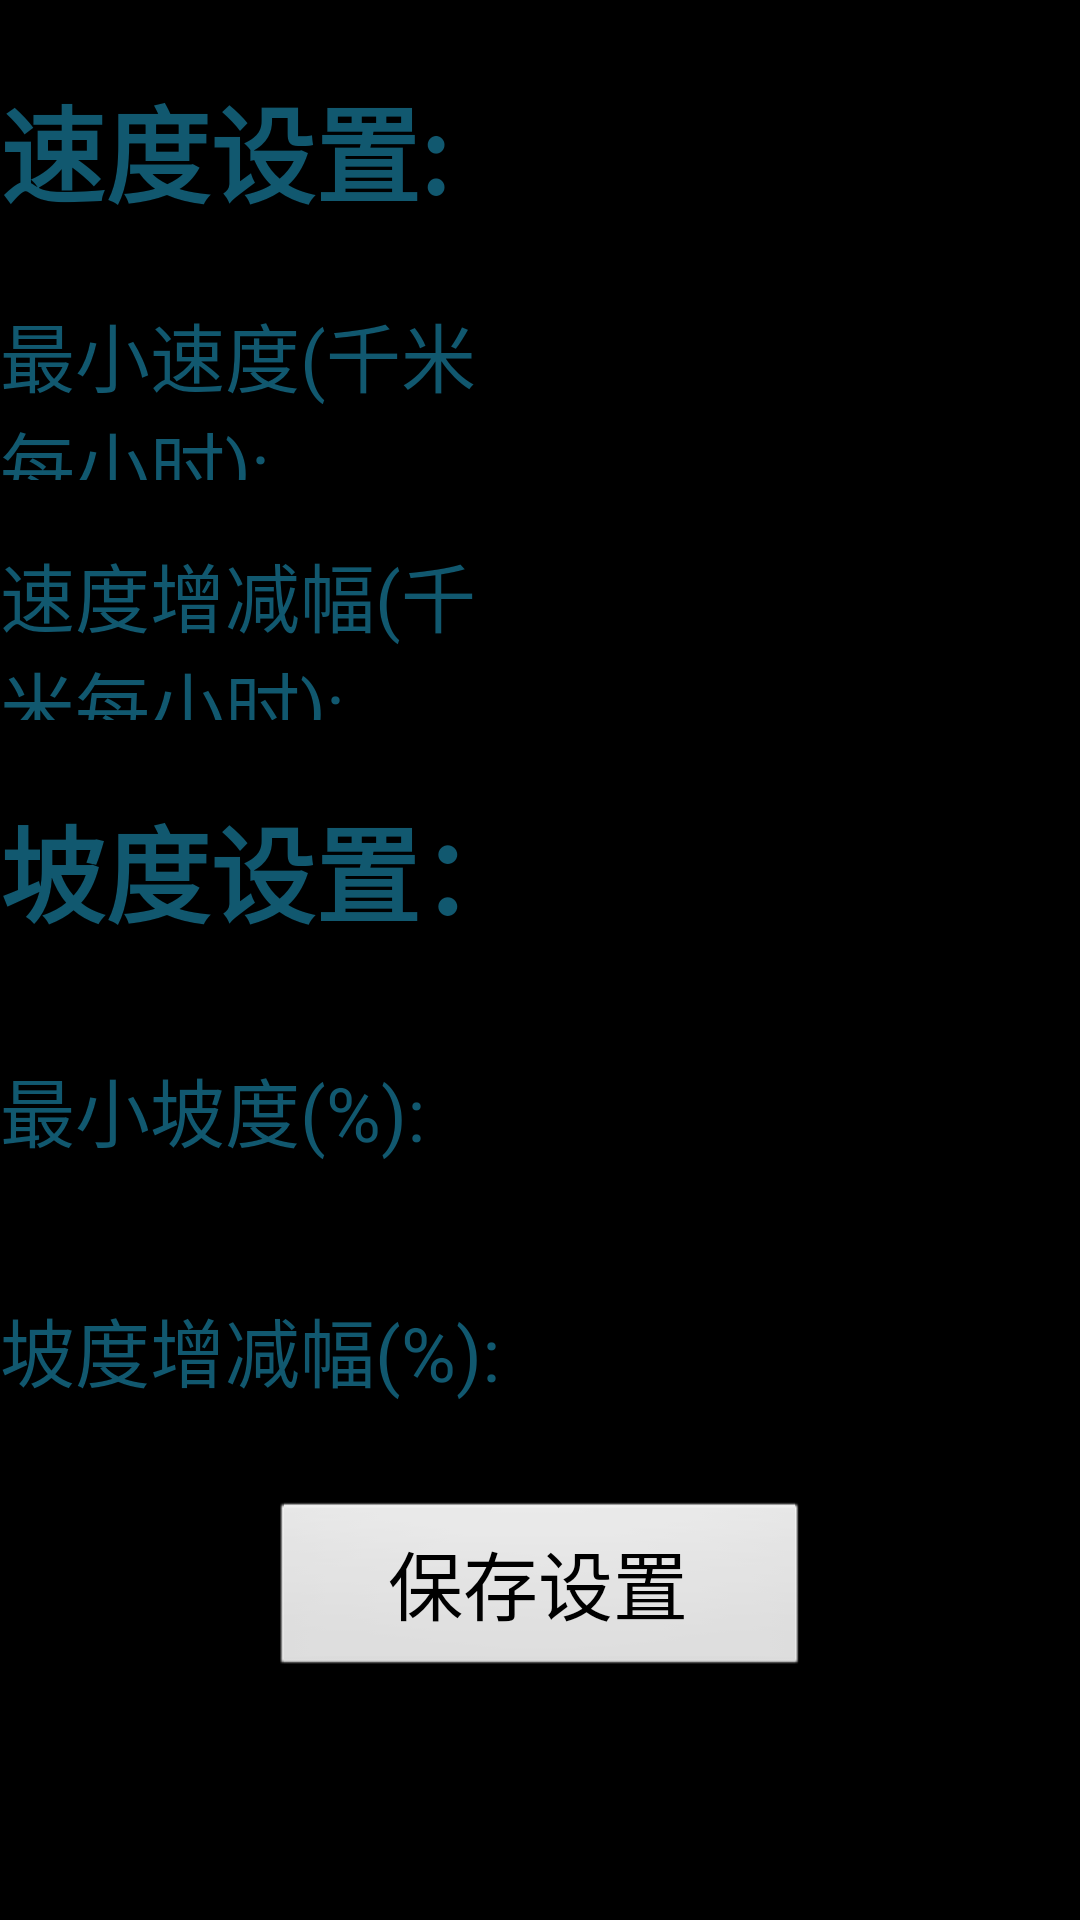

Layout XML and referenced resources for this Android screen:
<!-- AndroidManifest.xml: application theme android:Theme.NoTitleBar.Fullscreen -->
<!-- res/layout/fragment_machine_maintenance.xml -->
<?xml version="1.0" encoding="utf-8"?>
<ScrollView xmlns:android="http://schemas.android.com/apk/res/android"
            android:layout_width="match_parent"
            android:layout_height="match_parent"
            android:fadeScrollbars="true"
            android:orientation="vertical"
            android:scrollbarFadeDuration="0"
            android:scrollbars="none">

    <LinearLayout
        android:layout_width="match_parent"
        android:layout_height="wrap_content"
        android:orientation="vertical">

        <TextView
            android:layout_width="match_parent"
            android:layout_height="@dimen/settings_item_h"
            android:layout_marginTop="@dimen/settings_margin_top"
            android:gravity="center_vertical"
            android:text="@string/admin_machine_speed_setting"
            android:textColor="#11586f"
            android:textSize="35sp"
            android:textStyle="bold"/>

        <LinearLayout
            android:layout_width="match_parent"
            android:layout_height="@dimen/settings_item_h"
            android:layout_marginTop="@dimen/settings_margin_top"
            android:gravity="center_vertical"
            android:orientation="horizontal">

            <TextView
                android:layout_width="@dimen/settings_mitem_w"
                android:layout_height="match_parent"
                android:gravity="center_vertical"
                android:text="@string/admin_machine_min_speed_km"
                android:textColor="#11586f"
                android:textSize="@dimen/settings_title_size"/>

            <EditText
                android:id="@+id/admin_min_speed_ed"
                style="@style/setting_admin_maintenance_edit_style"
                android:imeOptions="actionDone"
                android:maxLength="4"
                android:numeric="decimal"/>

            <TextView
                android:layout_width="@dimen/settings_mitem_w"
                android:layout_height="match_parent"
                android:gravity="center_vertical"
                android:text="@string/admin_machine_max_speed_km"
                android:textColor="#11586f"
                android:textSize="@dimen/settings_title_size"/>

            <EditText
                android:id="@+id/admin_max_speed_ed"
                style="@style/setting_admin_maintenance_edit_style"
                android:imeOptions="actionDone"
                android:maxLength="4"
                android:numeric="decimal"/>
        </LinearLayout>

        <LinearLayout
            android:layout_width="match_parent"
            android:layout_height="@dimen/settings_item_h"
            android:layout_marginTop="@dimen/settings_margin_top"
            android:gravity="center_vertical"
            android:orientation="horizontal">

            <TextView
                android:layout_width="@dimen/settings_mitem_w"
                android:layout_height="match_parent"
                android:gravity="center_vertical"
                android:text="@string/admin_machine_damping_speed_km"
                android:textColor="#11586f"
                android:textSize="@dimen/settings_title_size"/>

            <EditText
                android:id="@+id/admin_damping_speed_ed"
                style="@style/setting_admin_maintenance_edit_style"
                android:imeOptions="actionDone"
                android:maxLength="4"
                android:numeric="decimal"/>

            <TextView
                android:id="@+id/admin_default_speed"
                android:layout_width="@dimen/settings_mitem_w"
                android:layout_height="match_parent"
                android:gravity="center_vertical"
                android:text="@string/admin_machine_default_speed_km"
                android:textColor="#11586f"
                android:textSize="@dimen/settings_title_size"/>

            <EditText
                android:id="@+id/admin_default_speed_ed"
                style="@style/setting_admin_maintenance_edit_style"
                android:imeOptions="actionDone"
                android:maxLength="4"
                android:numeric="decimal"/>
        </LinearLayout>

        <TextView
            android:layout_width="match_parent"
            android:layout_height="@dimen/settings_item_h"
            android:layout_marginTop="@dimen/settings_margin_top"
            android:gravity="center_vertical"
            android:text="@string/admin_machine_slope_setting"
            android:textColor="#11586f"
            android:textSize="35sp"
            android:textStyle="bold"/>

        <LinearLayout
            android:layout_width="match_parent"
            android:layout_height="@dimen/settings_item_h"
            android:layout_marginTop="@dimen/settings_margin_top"
            android:gravity="center_vertical"
            android:orientation="horizontal">

            <TextView
                android:layout_width="@dimen/settings_mitem_w"
                android:layout_height="match_parent"
                android:gravity="center_vertical"
                android:text="@string/admin_machine_min_slope"
                android:textColor="#11586f"
                android:textSize="@dimen/settings_title_size"/>

            <EditText
                android:id="@+id/admin_min_slope_ed"
                style="@style/setting_admin_maintenance_edit_style"
                android:imeOptions="actionDone"
                android:inputType="numberSigned|numberDecimal"
                android:maxLength="4"/>

            <TextView
                android:layout_width="@dimen/settings_mitem_w"
                android:layout_height="match_parent"
                android:gravity="center_vertical"
                android:text="@string/admin_machine_max_slope"
                android:textColor="#11586f"
                android:textSize="@dimen/settings_title_size"/>

            <EditText
                android:id="@+id/admin_max_slope_ed"
                style="@style/setting_admin_maintenance_edit_style"
                android:imeOptions="actionDone"
                android:maxLength="4"
                android:numeric="decimal"/>
        </LinearLayout>

        <LinearLayout
            android:layout_width="match_parent"
            android:layout_height="@dimen/settings_item_h"
            android:layout_marginTop="@dimen/settings_margin_top"
            android:gravity="center_vertical"
            android:orientation="horizontal">

            <TextView
                android:layout_width="@dimen/settings_mitem_w"
                android:layout_height="match_parent"
                android:gravity="center_vertical"
                android:text="@string/admin_machine_damping_slope"
                android:textColor="#11586f"
                android:textSize="@dimen/settings_title_size"/>

            <EditText
                android:id="@+id/admin_damping_slope_ed"
                style="@style/setting_admin_maintenance_edit_style"
                android:imeOptions="actionDone"
                android:maxLength="4"
                android:numeric="decimal"/>

            <TextView
                android:layout_width="@dimen/settings_mitem_w"
                android:layout_height="match_parent"
                android:gravity="center_vertical"
                android:text="@string/admin_machine_default_slope"
                android:textColor="#11586f"
                android:textSize="@dimen/settings_title_size"/>

            <EditText
                android:id="@+id/admin_default_slope_ed"
                style="@style/setting_admin_maintenance_edit_style"
                android:imeOptions="actionDone"
                android:maxLength="4"
                android:numeric="decimal"/>
        </LinearLayout>

        <LinearLayout
            android:layout_width="match_parent"
            android:layout_height="@dimen/settings_item_h"
            android:layout_marginTop="@dimen/settings_margin_top"
            android:gravity="center"
            android:orientation="horizontal">

            <Button
                android:id="@+id/machine_setting_Save"
                android:layout_width="@dimen/settings_mitem_w"
                android:layout_height="match_parent"
                android:text="@string/settings_save"
                android:textSize="@dimen/settings_title_size"/>
        </LinearLayout>
    </LinearLayout>

</ScrollView>
<!-- resources referenced by this layout -->
<resources>
  <dimen name="settings_item_h">60dp</dimen>
  <dimen name="settings_margin_top">20dp</dimen>
  <dimen name="settings_mitem_w">180dp</dimen>
  <dimen name="settings_title_size">25sp</dimen>
  <string name="admin_machine_damping_slope">坡度增减幅(%):</string>
  <string name="admin_machine_damping_speed_km">速度增减幅(千米每小时):</string>
  <string name="admin_machine_default_slope">初始坡度(%):</string>
  <string name="admin_machine_default_speed_km">初始速度(千米每小时):</string>
  <string name="admin_machine_max_slope">最大坡度(%):</string>
  <string name="admin_machine_max_speed_km">最大速度(千米每小时):</string>
  <string name="admin_machine_min_slope">最小坡度(%):</string>
  <string name="admin_machine_min_speed_km">最小速度(千米每小时):</string>
  <string name="admin_machine_slope_setting">坡度设置：</string>
  <string name="admin_machine_speed_setting">速度设置:</string>
  <string name="settings_save">保存设置</string>
  <style name="setting_admin_maintenance_edit_style">
          <item name="android:layout_width">180dp</item>
          <item name="android:layout_height">60dp</item>
          <item name="android:gravity">center</item>
          <item name="android:background">@drawable/bg_admin_maintenance</item>
          <item name="android:textColor">@color/setting_text_color</item>
          <item name="android:textSize">16sp</item>
          <item name="android:layout_marginRight">53dp</item>
      </style>
  <color name="setting_text_color">#22A5D1</color>
</resources>
